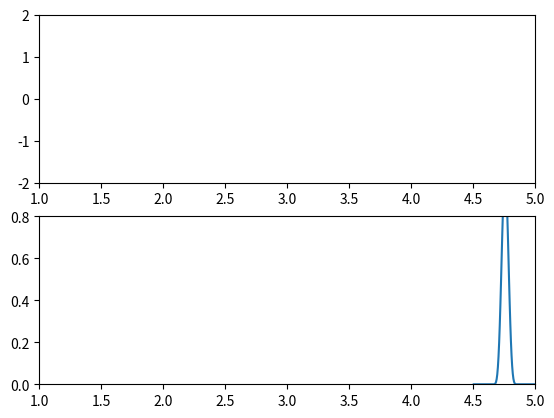

The matplotlib source for this figure:
#!/usr/bin/python3
# coding: UTF-8
 
import numpy as np
import matplotlib.pyplot as plt
from math import *
import random
random.seed(0)

sigma = 0.05

def get_test_data(sigma):
    x = random.uniform(0, 2*np.pi)
    y = np.cos(x)
    #if(x > 3):
    #    y = 0.
    y_prime = random.normalvariate(y, sigma)
    return x, y, y_prime
def step_signal(sigma):
    b = random.uniform(0, 1)
    b = b > 0.95
    if(b == True):
        x = 3
        y = random.uniform(-1,1)
    else:
        x = random.uniform(0, 2*np.pi)
        if(x < 3):
            y = np.cos(x)
        else:
            y = 1
    x_prime = random.normalvariate(x, sigma/2)
    y_prime = random.normalvariate(y, sigma)
    return x_prime, y, y_prime

def step_signal_true():
    x = np.arange(-2,5,0.01)
    y = np.where(x<3,np.cos(x),1)

    return x, y



class Map2D():
    def __init__(self, x_min, x_max, resolution, radius=0.2, use_b = False):
        self.resolution = resolution
        self.radius = radius
        self.location = np.arange(x_min, x_max+1, resolution)
        self.elevation = np.full_like(self.location,0) 
        self.lambdas = np.full_like(self.location,0)
        self.variance = np.full_like(self.location,1)

        self.traversability = np.full_like(self.location,0)
        self.alpha = np.full_like(self.location,0)
        self.beta = np.full_like(self.location,0)
        self.use_b = use_b

    def sparse_kernel(self, x, x_star,l=0.5):
        d = np.abs(x_star-x)
        r = d/l
        pi = np.pi
        k = (2 + np.cos(2*pi*r))/3*(1-r) + np.sin(2*np.pi*r)/(2*np.pi)
        k[d>=l] = np.finfo(float).eps
        return k

    def calc_traversability(self, location, elevation):
        points = np.stack([location, elevation])
        center = np.mean(points, axis=1)
        max_step = np.max(points[1,:]) - np.min(points[1,:])
        cov = np.cov(points, rowvar=1)
        w, v = np.linalg.eig(cov)
        slope = np.arccos(np.abs(v[1,1]))/ np.pi * 180
        if(np.isnan(slope)):
            print(slope)

        h = 1. / (1. + np.exp(-(slope - 30.0)))
        s = max_step / 2.0
        r = np.sqrt(cov[1,1] )/ 3.0
        v = 0
        if (h > 1 or s > 1 or r > 1):
            v = 1
        else:
            v = np.min([0.9 * h + 0.105 * s + 0.05 * r, 1.0])
        return v


    def update(self, x, y):
        lb = int(np.clip( (x - self.radius)/self.resolution, 0, np.size(self.location)))
        ub = int(np.clip( (x + self.radius)/self.resolution, 0, np.size(self.location)))
        x_star = self.location[lb:ub] #x_star represents the map locations that are within distance radius
        k = self.sparse_kernel(x,x_star,l=self.radius)
        plt.plot(x_star,self.sparse_kernel(x,x_star,l=0.1))
        #plt.plot(x_star-x,self.sparse_kernel(x,x_star,l=0.2))
        #plt.plot(x_star-x,self.sparse_kernel(x,x_star,l=0.5))

        plt.show()
        exit()
        lam = self.lambdas[lb:ub]
        mu_0 = self.elevation[lb:ub] 
        var = self.variance[lb:ub]
        if(self.use_b):
            std = np.sqrt(self.variance[ int(x/self.resolution)-1])
            s = np.exp(-4*std)
            k = self.sparse_kernel(x,x_star, l=s*self.radius)
            #b = self.sparse_kernel(y - mu_0, 0.3)
            #b[lam < 1] = 1.
            #k=k * b
            k

        
        #w = np.abs(mu_0 - y)
        #w = np.exp(-w*10)
        #k=k*w
        y_star = (lam * mu_0 + k * y)/(lam + k)
        v_star = (lam/(lam + k))*(var + k*(mu_0 - y)**2/(lam + k))
        self.variance[lb:ub] = v_star

        self.elevation[lb:ub] = y_star
        self.lambdas[lb:ub] = lam + k

        #v = self.calc_traversability(self.location[lb:ub], self.elevation[lb:ub])
        #alpha_star = self.alpha[lb:ub] + k*v
        #beta_star = self.beta[lb:ub] + k*(1-v)
        #self.traversability[lb:ub] = alpha_star/(alpha_star + beta_star)
        #self.alpha[lb:ub] = alpha_star
        #self.beta[lb:ub] = beta_star


map2d = Map2D(0,np.pi*2,0.005,0.25)
map2db = Map2D(0,np.pi*2,0.005,0.25, use_b=True)


x_ = []
y_ = []
y_p_ = []
show = 0

fig, ax = plt.subplots(2,1)
ax[0].set_ylim(-2,2)
ax[0].set_xlim(1, 5)
ax[1].set_ylim(0,0.8)
ax[1].set_xlim(1, 5)

ax[0].plot(map2d.location,map2d.elevation,c='r', label='using fixed kernel')
ax[0].plot(map2db.location,map2db.elevation,c='b', label='using adaptive kernel')
x, y= step_signal_true()
ax[0].plot(x, y,c='g', linestyle="dotted", label='ground true')
ax[0].legend(loc='lower right', borderaxespad=1,fontsize=10)
var = map2d.variance
std = np.sqrt(var)
ax[1].plot(map2d.location, np.ones_like(map2d.location)*0.5,c='r',linestyle="dotted", label="Fixed kernel size")
ax[1].plot(map2d.location, np.exp(-2*std)*0.5,c='b',linestyle="dotted",label="Adaptive kernel size")
ax[1].legend(loc='lower right', borderaxespad=1,fontsize=10)
#plt.pause(10)

for i in range(200):
    ax[0].cla()
    ax[1].cla()

    ax[0].set_ylim(-2,2)
    ax[0].set_xlim(1, 5)
    ax[1].set_ylim(0,0.8)
    ax[1].set_xlim(1, 5)
    x, y, yp = step_signal(sigma)
    x_.append(x)
    y_.append(y)
    y_p_.append(yp)
    map2d.update(x, yp)
    map2db.update(x, yp)

var = map2d.variance
std = np.sqrt(var)
ax[0].plot(map2d.location,map2d.elevation,c='r', label='using fixed kernel')
ax[0].plot(map2db.location,map2db.elevation,c='b', label='using adaptive kernel')
x, y= step_signal_true()
ax[0].plot(x, y,c='g', linestyle="dotted", label='ground true')
ax[0].scatter(x_,y_p_,s=10,c='g', label='observed points')
ax[0].legend(loc='lower right', borderaxespad=1,fontsize=10)
ax[1].plot(map2d.location, np.ones_like(map2d.location)*0.5,c='r',linestyle="dotted", label="Fixed kernel size")
ax[1].plot(map2d.location, np.exp(-2*std)*0.5,c='b',linestyle="dotted",label="Adaptive kernel size")
ax[1].legend(loc='lower right', borderaxespad=1,fontsize=10)
plt.show()


